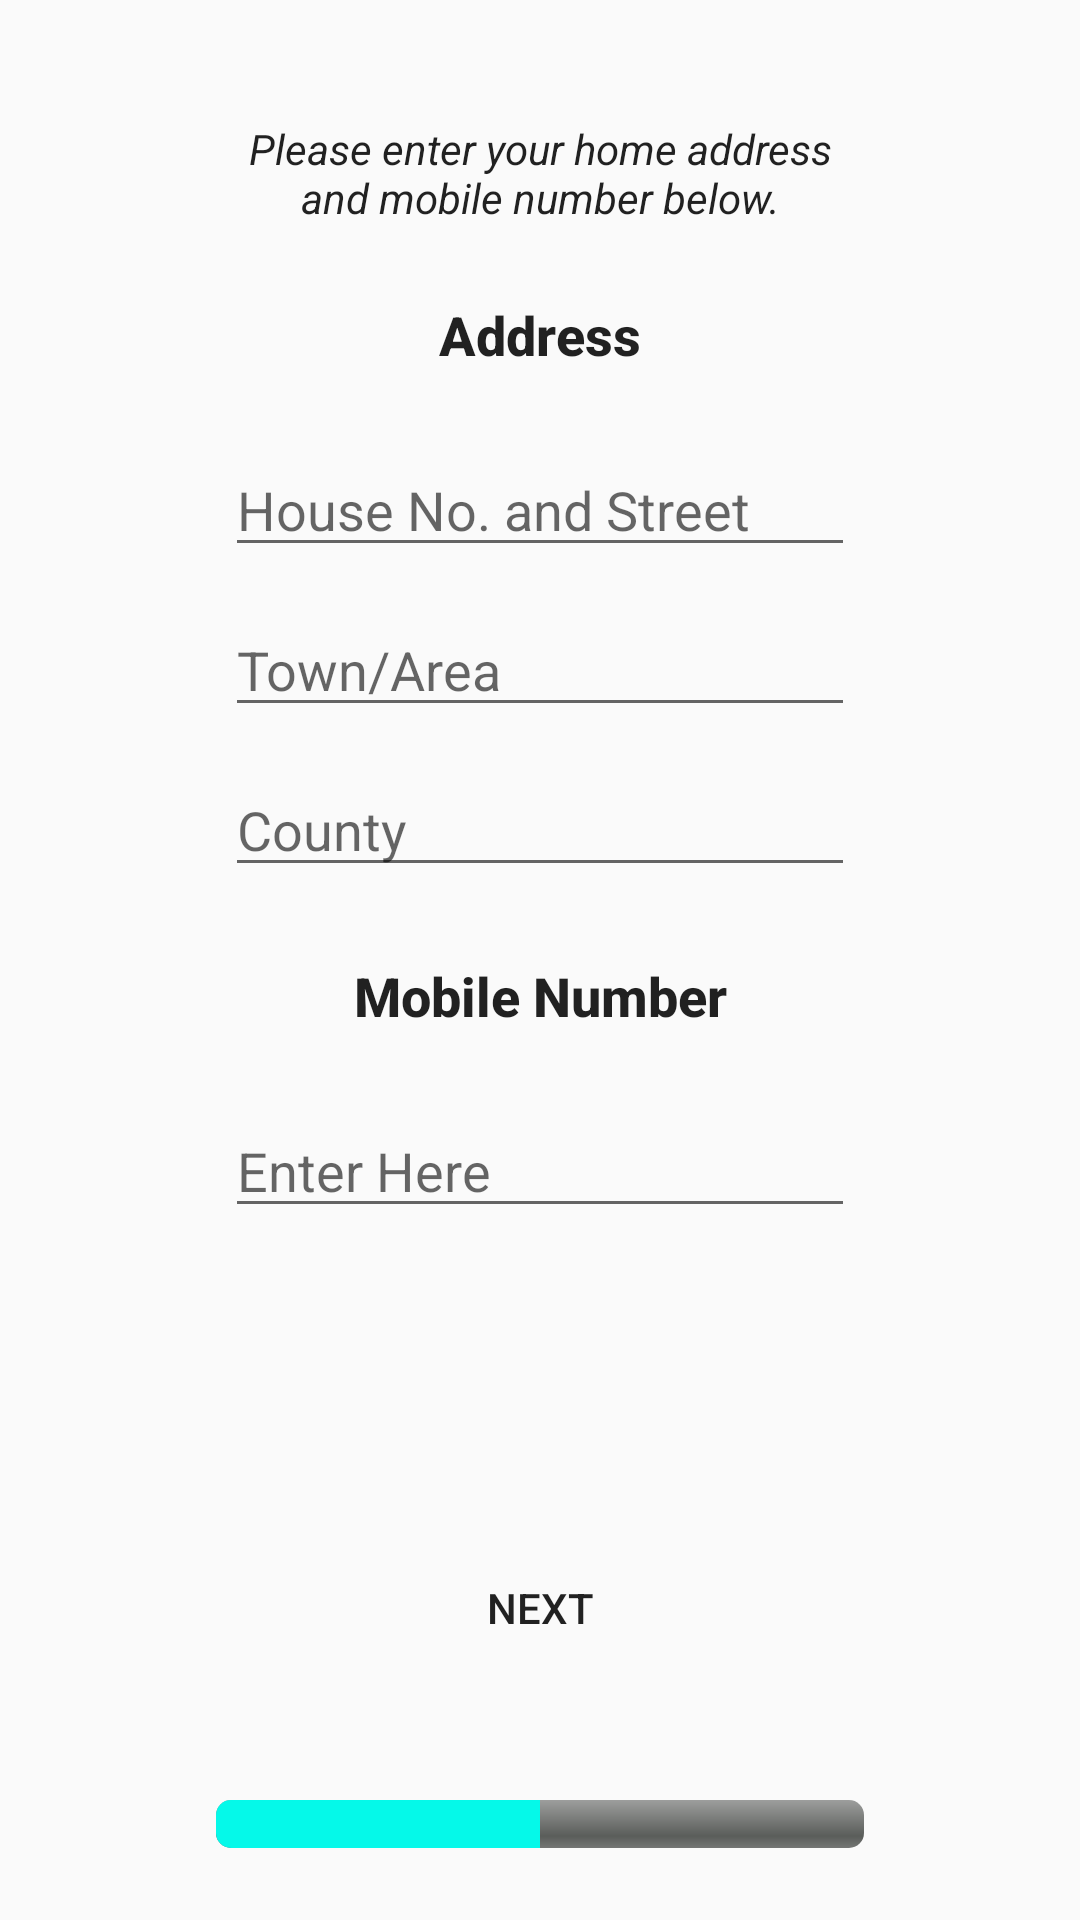

This screen was rendered from an Android layout file. Write that file and the resources it references.
<!-- AndroidManifest.xml: application theme AppTheme -->
<!-- res/layout/activity_phone_address.xml -->
<?xml version="1.0" encoding="utf-8"?>
<androidx.constraintlayout.widget.ConstraintLayout xmlns:android="http://schemas.android.com/apk/res/android"
    xmlns:app="http://schemas.android.com/apk/res-auto"
    xmlns:tools="http://schemas.android.com/tools"
    android:layout_width="match_parent"
    android:layout_height="match_parent"
    tools:context=".PhoneAddressActivity">

    <TextView
        android:id="@+id/textView7"
        android:layout_width="wrap_content"
        android:layout_height="wrap_content"
        android:layout_marginTop="24dp"
        android:text="@string/address_text"
        android:textAppearance="@style/TextAppearance.AppCompat.Body2"
        android:textSize="18sp"
        android:textStyle="bold"
        app:layout_constraintEnd_toEndOf="parent"
        app:layout_constraintStart_toStartOf="parent"
        app:layout_constraintTop_toBottomOf="@+id/textView16" />

    <EditText
        android:id="@+id/editText10"
        android:layout_width="wrap_content"
        android:layout_height="wrap_content"
        android:layout_marginTop="24dp"
        android:ems="10"
        android:hint="@string/street_address_text"
        android:importantForAutofill="no"
        android:inputType="textPersonName"
        app:layout_constraintEnd_toEndOf="parent"
        app:layout_constraintStart_toStartOf="parent"
        app:layout_constraintTop_toBottomOf="@+id/textView7" />

    <EditText
        android:id="@+id/editText11"
        android:layout_width="wrap_content"
        android:layout_height="wrap_content"
        android:layout_marginTop="12dp"
        android:ems="10"
        android:hint="@string/town_city_text"
        android:importantForAutofill="no"
        android:inputType="textPersonName"
        app:layout_constraintEnd_toEndOf="parent"
        app:layout_constraintStart_toStartOf="parent"
        app:layout_constraintTop_toBottomOf="@+id/editText10" />

    <EditText
        android:id="@+id/editText12"
        android:layout_width="wrap_content"
        android:layout_height="wrap_content"
        android:layout_marginTop="12dp"
        android:ems="10"
        android:hint="@string/county_text"
        android:importantForAutofill="no"
        android:inputType="textPersonName"
        app:layout_constraintEnd_toEndOf="parent"
        app:layout_constraintStart_toStartOf="parent"
        app:layout_constraintTop_toBottomOf="@+id/editText11" />

    <EditText
        android:id="@+id/editText13"
        android:layout_width="wrap_content"
        android:layout_height="wrap_content"
        android:layout_marginTop="24dp"
        android:ems="10"
        android:hint="@string/enter_text"
        android:importantForAutofill="no"
        android:inputType="phone"
        app:layout_constraintEnd_toEndOf="parent"
        app:layout_constraintHorizontal_bias="0.5"
        app:layout_constraintStart_toStartOf="parent"
        app:layout_constraintTop_toBottomOf="@+id/textView15" />

    <TextView
        android:id="@+id/textView15"
        android:layout_width="wrap_content"
        android:layout_height="wrap_content"
        android:layout_marginTop="24dp"
        android:text="@string/mobile_text"
        android:textAppearance="@style/TextAppearance.AppCompat.Body2"
        android:textSize="18sp"
        android:textStyle="bold"
        app:layout_constraintEnd_toEndOf="parent"
        app:layout_constraintStart_toStartOf="parent"
        app:layout_constraintTop_toBottomOf="@+id/editText12" />

    <TextView
        android:id="@+id/textView16"
        android:layout_width="wrap_content"
        android:layout_height="wrap_content"
        android:layout_marginTop="40dp"
        android:text="@string/enter_address_mob"
        android:textAlignment="center"
        android:textAppearance="@style/TextAppearance.AppCompat.Body1"
        android:textStyle="italic"
        app:layout_constraintEnd_toEndOf="parent"
        app:layout_constraintStart_toStartOf="parent"
        app:layout_constraintTop_toTopOf="parent" />

    <ProgressBar
        android:id="@+id/progressBar4"
        style="@style/CustomProgressBar"
        android:layout_width="216dp"
        android:layout_height="16dp"
        android:layout_marginBottom="24dp"
        android:progress="50"
        android:progressTint="@color/splash1"
        app:layout_constraintBottom_toBottomOf="parent"
        app:layout_constraintEnd_toEndOf="parent"
        app:layout_constraintStart_toStartOf="parent" />

    <Button
        android:id="@+id/button8"
        android:layout_width="wrap_content"
        android:layout_height="wrap_content"
        android:layout_marginBottom="40dp"
        android:background="@color/common_google_signin_btn_text_dark_default"
        android:text="@string/next_text"
        app:layout_constraintBottom_toTopOf="@+id/progressBar4"
        app:layout_constraintEnd_toEndOf="parent"
        app:layout_constraintStart_toStartOf="parent" />
</androidx.constraintlayout.widget.ConstraintLayout>
<!-- resources referenced by this layout -->
<resources>
  <color name="splash1">#05F9E9</color>
  <string name="address_text">Address</string>
  <string name="county_text">County</string>
  <string name="enter_address_mob">Please enter your home address\nand mobile number below.</string>
  <string name="enter_text">Enter Here</string>
  <string name="mobile_text">Mobile Number</string>
  <string name="next_text">Next</string>
  <string name="street_address_text">House No. and Street</string>
  <string name="town_city_text">Town/Area</string>
  <style name="CustomProgressBar" parent="android:Widget.ProgressBar.Horizontal">
          <item name="android:indeterminateOnly">false</item>
          <item name="android:minHeight">10dip</item>
          <item name="android:maxHeight">20dip</item>
      </style>
  <style name="AppTheme" parent="Theme.AppCompat.Light.NoActionBar">
          
          <item name="colorPrimary">@color/colorPrimary</item>
          <item name="colorPrimaryDark">@color/colorPrimaryDark</item>
          <item name="colorAccent">@color/colorAccent</item>
          <item name="android:statusBarColor">#00000000</item>
      </style>
  <color name="colorPrimary">#008577</color>
  <color name="colorPrimaryDark">#00574B</color>
  <color name="colorAccent">#FB0000</color>
</resources>
